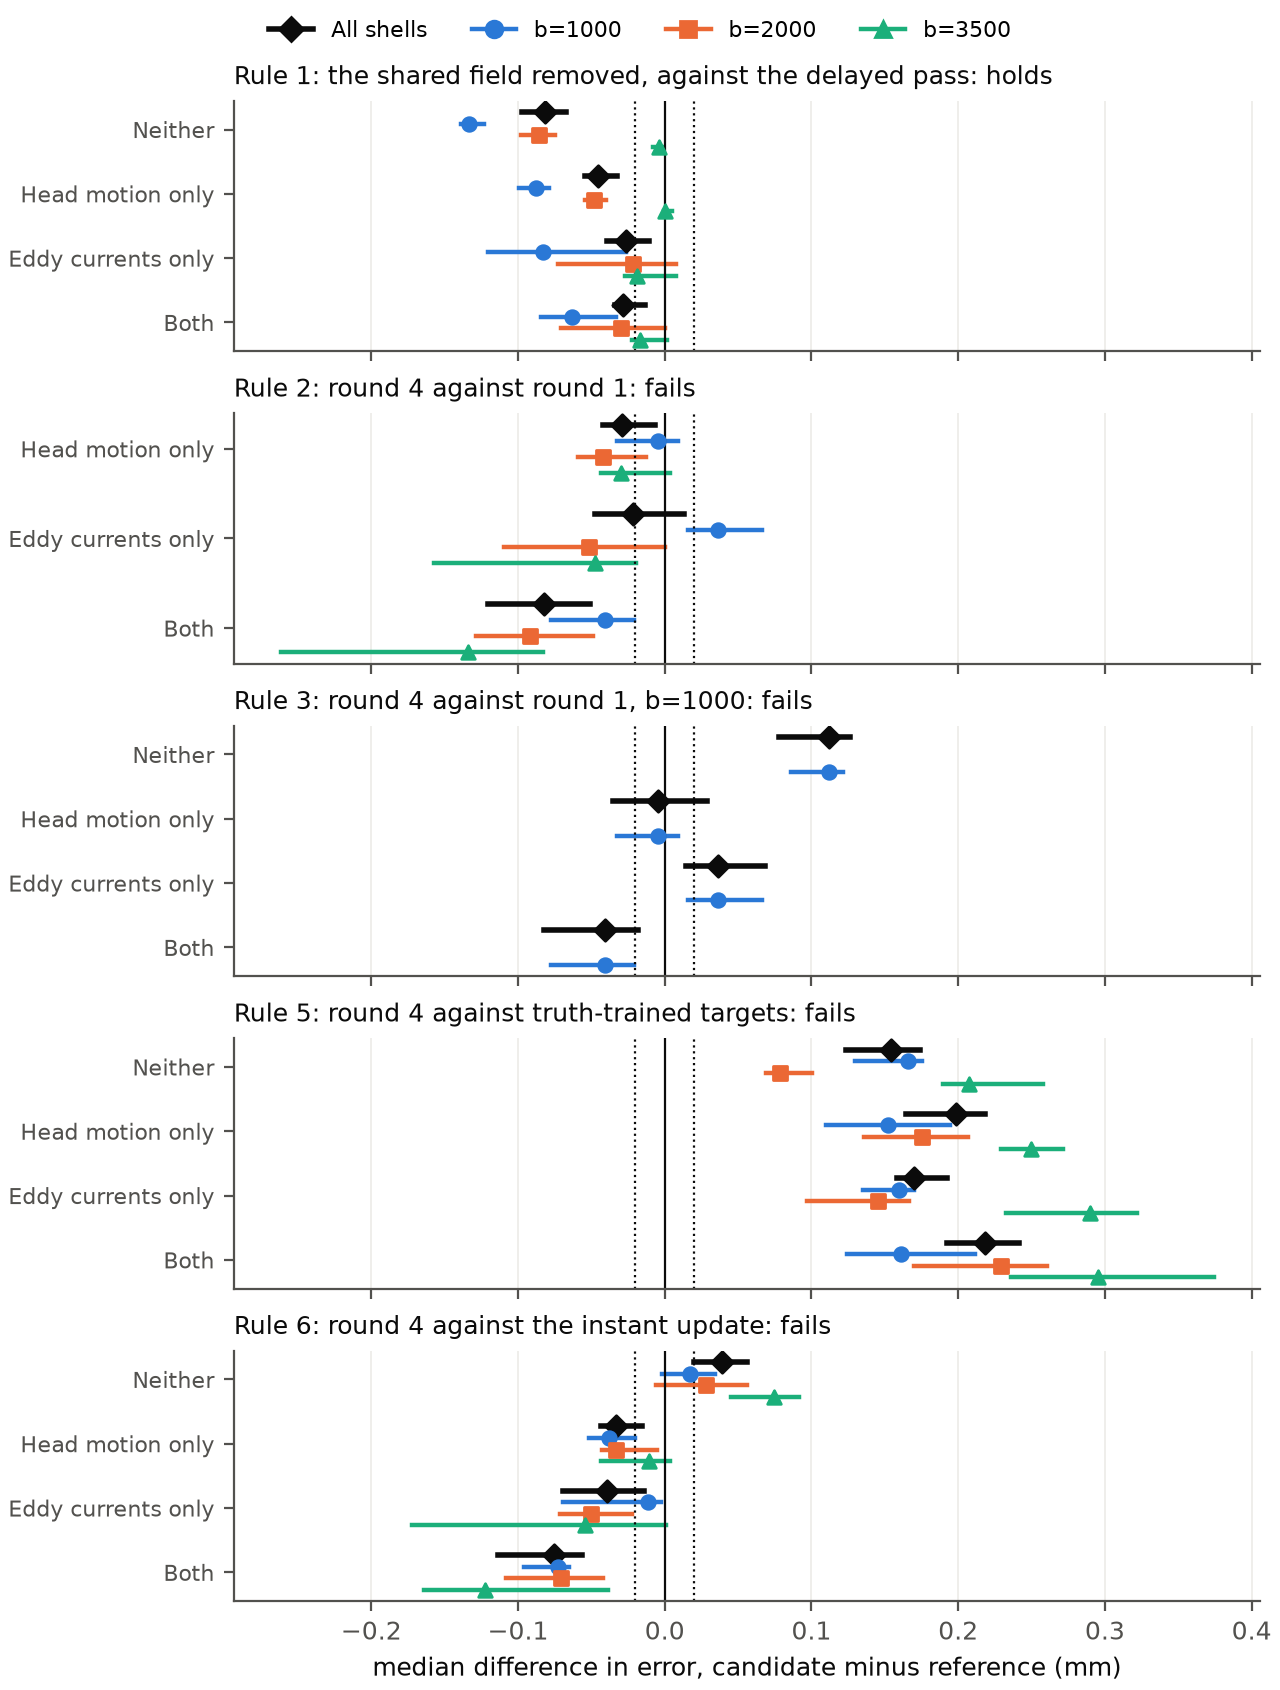

Values plotted in this chart, from the file beside it:
Rule, Comparison, Score, Median difference [interval], Verdict, b=1000, b=2000, b=3500
Rule 1: the shared field removed, agains…, unmoved/removed1-i9 against unmoved/roun…, whole_frame_mean, -0.082 [-0.097, -0.067], better, -0.133 (better), -0.086 (better), -0.004 (not worse)
Rule 1: the shared field removed, agains…, m2s0/removed1-i9 against m2s0/round1-i9 …, whole_frame_mean, -0.045 [-0.055, -0.032], better, -0.088 (better), -0.048 (better), +0.000 (not worse)
Rule 1: the shared field removed, agains…, e2/removed1-i9 against e2/round1-i9 (e2), whole_frame_mean, -0.026 [-0.039, -0.011], better, -0.083 (better), -0.021 (not worse), -0.019 (not worse)
Rule 1: the shared field removed, agains…, m2s0e2/removed1-i9 against m2s0e2/round1…, whole_frame_mean, -0.028 [-0.034, -0.013], better, -0.063 (better), -0.030 (not worse), -0.017 (not worse)
Rule 2: round 4 against round 1, m2s0/removed4-i9 against m2s0/removed1-i…, whole_frame_mean, -0.029 [-0.042, -0.007], better, -0.004 (not worse), -0.042 (better), -0.030 (not worse)
Rule 2: round 4 against round 1, e2/removed4-i9 against e2/removed1-i9 (e…, whole_frame_mean, -0.022 [-0.048, +0.013], not worse, +0.037 (inconclusive), -0.052 (not worse), -0.048 (better)
Rule 2: round 4 against round 1, m2s0e2/removed4-i9 against m2s0e2/remove…, whole_frame_mean, -0.083 [-0.120, -0.051], better, -0.040 (better), -0.092 (better), -0.134 (better)
Rule 3: round 4 against round 1, b=1000, unmoved/removed4-i9 against unmoved/remo…, whole_frame_mean, +0.112 [+0.078, +0.126], worse, +0.112 (worse), , 
Rule 3: round 4 against round 1, b=1000, m2s0/removed4-i9 against m2s0/removed1-i…, whole_frame_mean, -0.004 [-0.035, +0.029], inconclusive, -0.004 (not worse), , 
Rule 3: round 4 against round 1, b=1000, e2/removed4-i9 against e2/removed1-i9 (e…, whole_frame_mean, +0.037 [+0.014, +0.069], inconclusive, +0.037 (inconclusive), , 
Rule 3: round 4 against round 1, b=1000, m2s0e2/removed4-i9 against m2s0e2/remove…, whole_frame_mean, -0.040 [-0.082, -0.018], better, -0.040 (better), , 
Rule 4: round 4, eddy-only copy against …, e2/removed4-i9 against unmoved/removed4-…, motion_rotation_deg, -0.004 [-0.009, +0.009], not worse, -0.009 (not worse), +0.016 (inconclusive), -0.008 (not worse)
Rule 4: round 4, eddy-only copy against …, e2/removed4-i9 against unmoved/removed4-…, motion_across_mean, -0.007 [-0.012, -0.001], not worse, -0.015 (not worse), +0.000 (not worse), +0.001 (not worse)
Rule 5: round 4 against truth-trained ta…, unmoved/removed4-i9 against unmoved/trut…, whole_frame_mean, +0.154 [+0.124, +0.174], worse, +0.166 (worse), +0.079 (worse), +0.207 (worse)
Rule 5: round 4 against truth-trained ta…, m2s0/removed4-i9 against m2s0/truth-i9-t…, whole_frame_mean, +0.199 [+0.165, +0.218], worse, +0.152 (worse), +0.176 (worse), +0.249 (worse)
Rule 5: round 4 against truth-trained ta…, e2/removed4-i9 against e2/truth-i9-truth…, whole_frame_mean, +0.170 [+0.158, +0.192], worse, +0.160 (worse), +0.145 (worse), +0.290 (worse)
Rule 5: round 4 against truth-trained ta…, m2s0e2/removed4-i9 against m2s0e2/truth-…, whole_frame_mean, +0.218 [+0.192, +0.241], worse, +0.161 (worse), +0.229 (worse), +0.295 (worse)
Rule 6: round 4 against the instant upda…, unmoved/removed4-i9 against unmoved/pass…, whole_frame_mean, +0.039 [+0.020, +0.056], inconclusive, +0.017 (inconclusive), +0.028 (inconclusive), +0.074 (worse)
Rule 6: round 4 against the instant upda…, m2s0/removed4-i9 against m2s0/pass-i9-u-…, whole_frame_mean, -0.033 [-0.043, -0.015], better, -0.038 (better), -0.033 (better), -0.010 (not worse)
Rule 6: round 4 against the instant upda…, e2/removed4-i9 against e2/pass-i9-u-remo…, whole_frame_mean, -0.039 [-0.070, -0.014], better, -0.012 (not worse), -0.050 (better), -0.054 (not worse)
Rule 6: round 4 against the instant upda…, m2s0e2/removed4-i9 against m2s0e2/pass-i…, whole_frame_mean, -0.076 [-0.114, -0.056], better, -0.072 (better), -0.071 (better), -0.122 (better)
